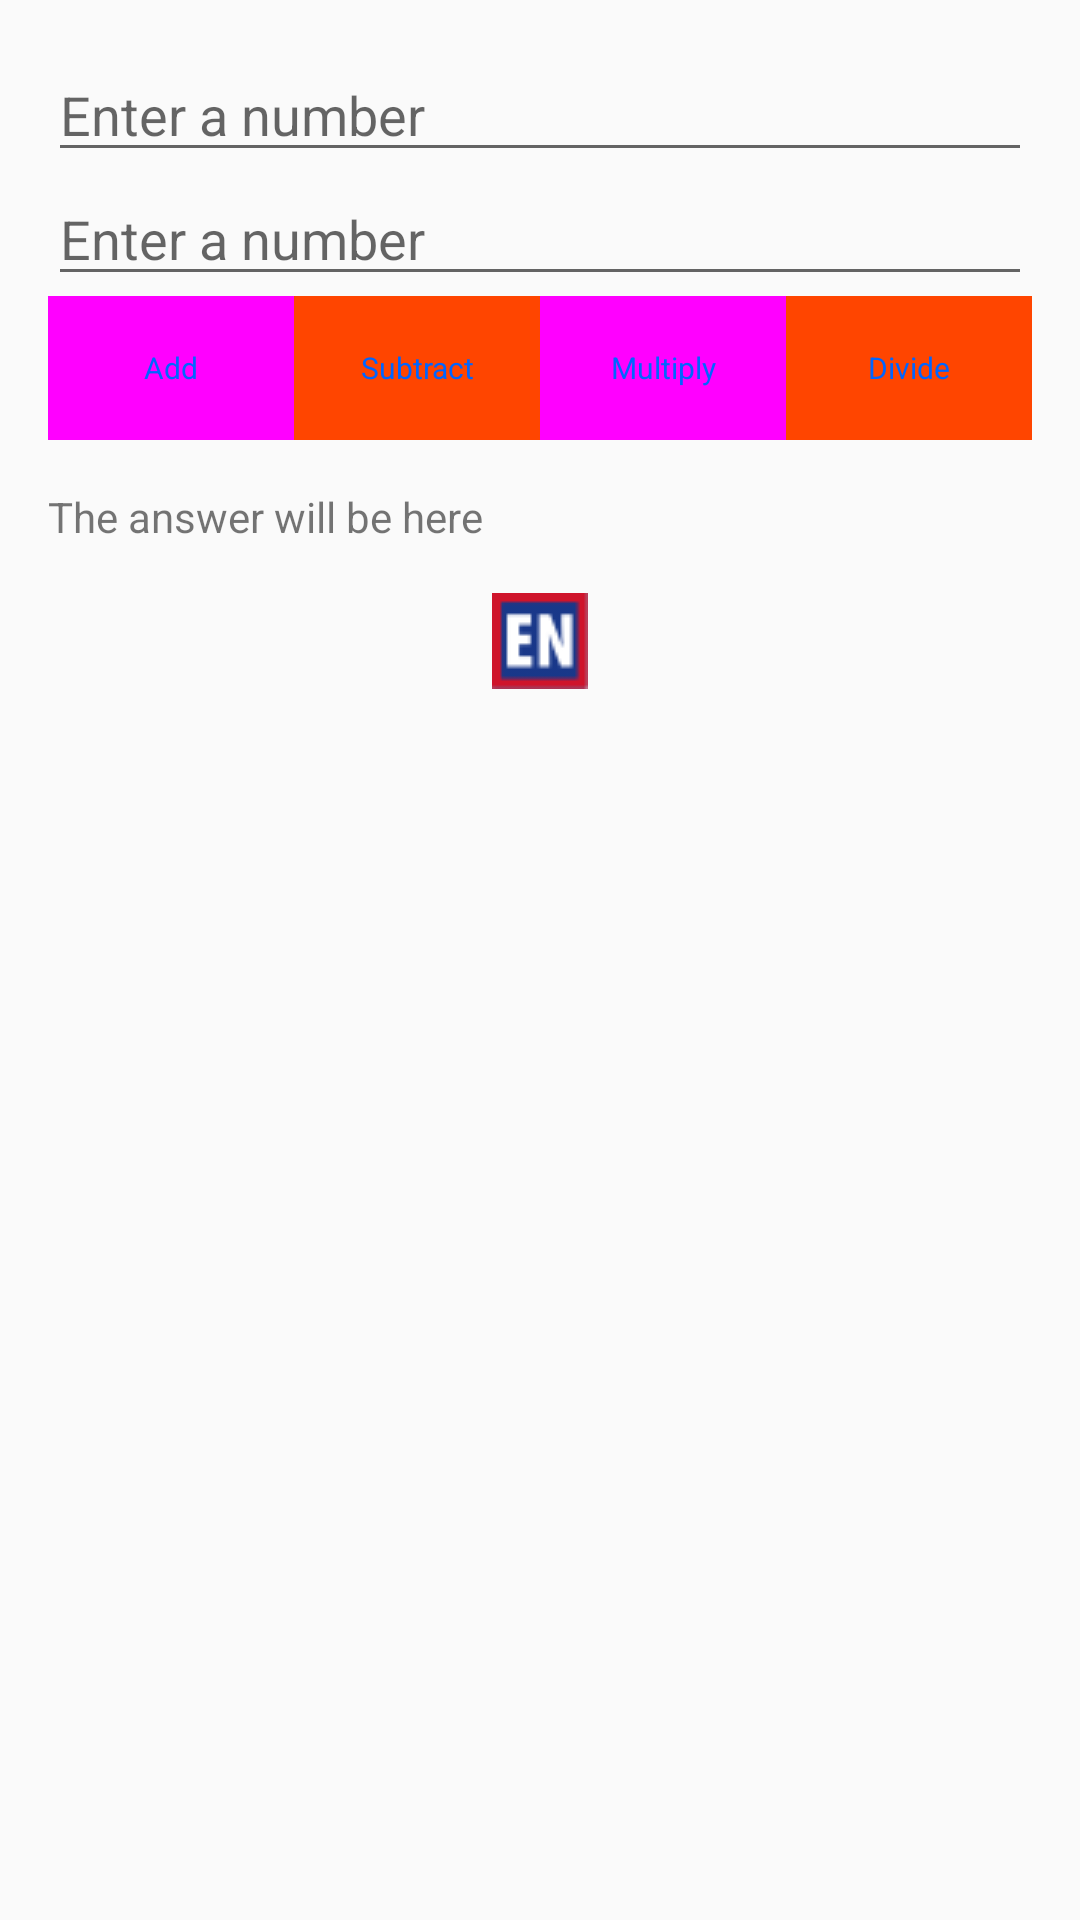

Write the Android layout XML for this screen, with the resource values it uses.
<!-- AndroidManifest.xml: application theme AppTheme -->
<!-- res/layout/activity_main.xml -->
<?xml version="1.0" encoding="utf-8"?>
<LinearLayout xmlns:android="http://schemas.android.com/apk/res/android"
    xmlns:app="http://schemas.android.com/apk/res-auto"
    xmlns:tools="http://schemas.android.com/tools"
    android:id="@+id/activity_main"
    android:layout_width="match_parent"
    android:layout_height="match_parent"
    android:paddingBottom="@dimen/activity_vertical_margin"
    android:paddingLeft="@dimen/activity_horizontal_margin"
    android:paddingRight="@dimen/activity_horizontal_margin"
    android:paddingTop="@dimen/activity_vertical_margin"
    android:orientation="vertical"
    tools:context="campbell.ca.hw.MainActivity">
    <EditText
        style="@style/numberIn"
        android:id="@+id/num1"
        android:layout_width="match_parent"
        android:layout_height="wrap_content"
        android:hint="@string/enter_hint" />
    <EditText
        style="@style/numberIn"
        android:id="@+id/num2"
        android:layout_width="match_parent"
        android:layout_height="wrap_content"
        android:hint="@string/enter_hint" />

    <LinearLayout
        android:layout_width="match_parent"
        android:layout_height="wrap_content"
        android:orientation="horizontal" >

    <Button
        style="@style/buttons"
        android:id="@+id/add"
        android:layout_width="0dp"
        android:layout_weight="1"
        android:layout_height="wrap_content"
        android:onClick="addNums"
        android:text="@string/add" />
    <Button
        style="@style/buttons.alt"
        android:id="@+id/subtr"
        android:layout_width="0dp"
        android:layout_weight="1"
        android:layout_height="wrap_content"
        android:onClick="subtrNums"
        android:text="@string/subtr" />
    <Button
        style="@style/buttons"
        android:id="@+id/mult"
        android:layout_width="0dp"
        android:layout_weight="1"
        android:layout_height="wrap_content"
        android:onClick="multNums"
        android:text="@string/mult" />
    <Button
        style="@style/buttons.alt"
        android:id="@+id/div"
        android:layout_width="0dp"
        android:layout_weight="1"
        android:layout_height="wrap_content"
        android:onClick="divNums"
        android:text="@string/div" />
    </LinearLayout>

    <TextView
        android:id="@+id/result"
        android:layout_width="wrap_content"
        android:layout_height="wrap_content"
        android:paddingTop="@dimen/activity_vertical_margin"
        android:paddingBottom="@dimen/activity_vertical_margin"
        android:text="The answer will be here" />

    <ImageView
        android:id="@+id/imageView"
        android:layout_width="match_parent"
        android:layout_height="wrap_content"
        app:srcCompat="@drawable/language" />

</LinearLayout>
<!-- resources referenced by this layout -->
<resources>
  <dimen name="activity_horizontal_margin">16dp</dimen>
  <dimen name="activity_vertical_margin">16dp</dimen>
  <!-- drawable language: png bitmap (drawable, 791 bytes) -->
  <string name="add">Add</string>
  <string name="div">Divide</string>
  <string name="enter_hint">Enter a number</string>
  <string name="mult">Multiply</string>
  <string name="subtr">Subtract</string>
  <style name="buttons" parent="@android:style/Theme.Material.Light">
          
          <item name="android:background">@color/pink</item>
          <item name="android:textColor">#0065FF</item>
          <item name="android:textSize">@dimen/button_size</item>
      </style>
  <style name="buttons.alt">
          <item name="android:background">@color/orangered</item>
      </style>
  <style name="numberIn">
          <item name="android:inputType">number</item>
      </style>
  <style name="AppTheme" parent="Theme.AppCompat.Light.DarkActionBar">
          
          <item name="colorPrimary">@color/colorPrimary</item>
          <item name="colorPrimaryDark">@color/colorPrimaryDark</item>
          <item name="colorAccent">@color/colorAccent</item>
      </style>
  <color name="pink">#FF00FF</color>
  <dimen name="button_size">10sp</dimen>
  <color name="orangered">#FF4500</color>
  <color name="colorPrimary">#ef3f48</color>
  <color name="colorPrimaryDark">#000</color>
  <color name="colorAccent">#fff</color>
</resources>
